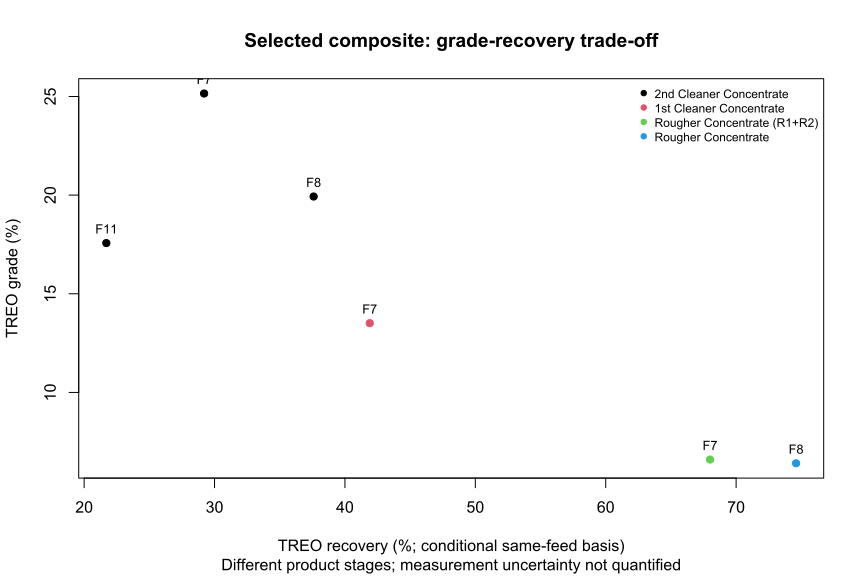

The data file committed next to this chart (first rows):
test_id, product, grade_pct, recovery_pct, sample, source_sha256, grade_evidence, recovery_evidence, nominally_dominated_by, uncertainty
F7, 2nd Cleaner Concentrate, 25.15, 29.2, CRCS-10, 8f549e413628e9ff57471f039d909e8ef7fad226…, 0c0c197dc20f9b030bcce33d16add737cc758810…, 401f0afff31923c67ffe1b10defb2f1f7aca25f8…, , NOT_QUANTIFIED_NO_SIGNIFICANCE_CLAIM
F7, 1st Cleaner Concentrate, 13.51, 41.9, CRCS-10, 8f549e413628e9ff57471f039d909e8ef7fad226…, 77950f4d5a4018de4298ffc8a52fafbbc33e0f62…, 7273624aa3c6c77b5d7773ba4c3b647b1e8f9e2a…, , NOT_QUANTIFIED_NO_SIGNIFICANCE_CLAIM
F7, Rougher Concentrate (R1+R2), 6.6, 68.0, CRCS-10, 8f549e413628e9ff57471f039d909e8ef7fad226…, 592d28be4ffa6efb9d4b70aac604093968d5d1e4…, 7e8a45ded6521822d2a56cb4cef4b6b927419e00…, , NOT_QUANTIFIED_NO_SIGNIFICANCE_CLAIM
F8, 2nd Cleaner Concentrate, 19.93, 37.6, CRCS-10, 8f549e413628e9ff57471f039d909e8ef7fad226…, f3a5f384e58dd963622b75c90c8153303299f447…, 7509e70cc82f0b0d669b8a59b202f99902810372…, , NOT_QUANTIFIED_NO_SIGNIFICANCE_CLAIM
F8, Rougher Concentrate, 6.41, 74.6, CRCS-10, 8f549e413628e9ff57471f039d909e8ef7fad226…, 7a588cd10133d40a22789d3c0d1d0b965ad6ce2e…, 07b93fb62faef28df04b1ecda99d10c42795694b…, , NOT_QUANTIFIED_NO_SIGNIFICANCE_CLAIM
F11, 2nd Cleaner Concentrate, 17.57, 21.7, CRCS-10, 8f549e413628e9ff57471f039d909e8ef7fad226…, 252c8da0f4e63d9a3b9bb15dc5610f3134780e5a…, 4e796049a20f0b64b71a229a8c8250505d7e46de…, F7,F8, NOT_QUANTIFIED_NO_SIGNIFICANCE_CLAIM
